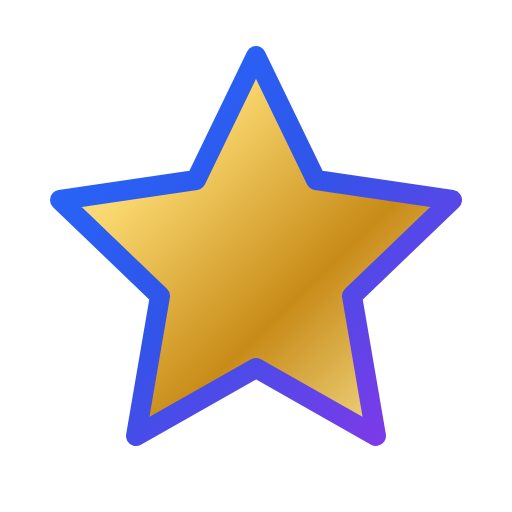
t = 0.00 s
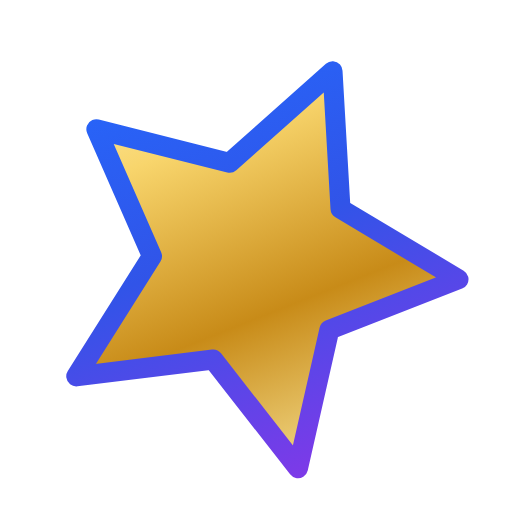
t = 0.23 s
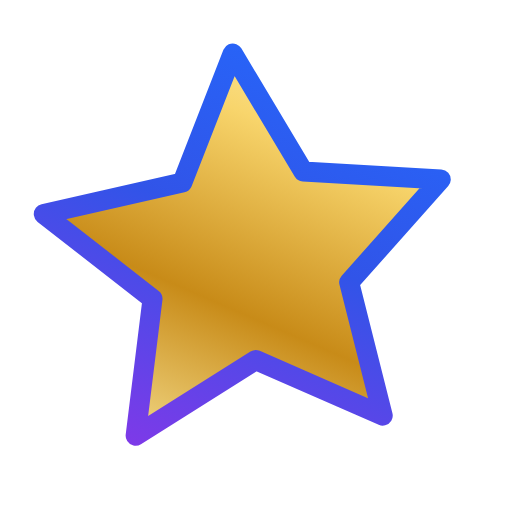
t = 0.68 s
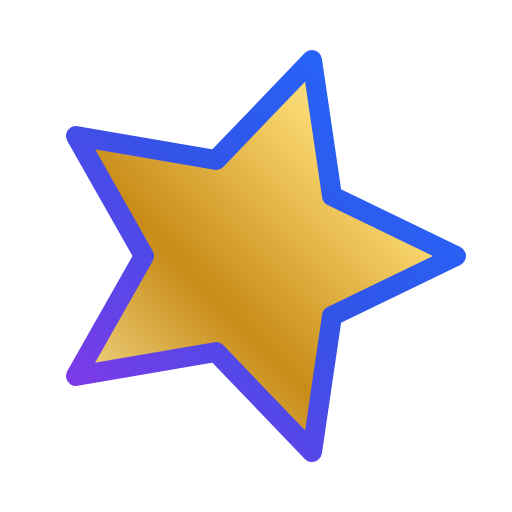
t = 0.90 s
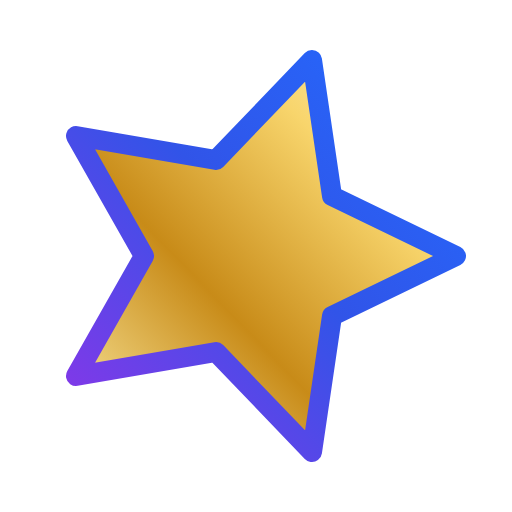
t = 1.13 s
t = 1.58 s: frame unchanged from t = 1.13 s, image omitted

The animated SVG that drew these frames (rendered in a browser with its animation timeline set to each time). Animation: 1 SMIL element (animateTransform=1); one cycle of 1.80 s, repeats indefinitely.

<?xml version="1.0" encoding="UTF-8"?><svg xmlns="http://www.w3.org/2000/svg" width="128" height="128" viewBox="0 0 128 128" role="img" aria-label="الولاء animated"><metadata>origin=original_royal;license=ROYAL_ORIGINAL;created=2026-11-11;key=loyalty;motion=turn;static_fallback=../2d/loyalty.svg;trigger=only_when_visible_or_interacted;reduced_motion=use_static_fallback</metadata><defs><linearGradient id="royal" x1="0" y1="0" x2="1" y2="1"><stop offset="0" stop-color="#236BFF"/><stop offset=".48" stop-color="#3154E8"/><stop offset="1" stop-color="#8B35E8"/></linearGradient><linearGradient id="gold" x1="0" y1="0" x2="1" y2="1"><stop offset="0" stop-color="#FFF5C7"/><stop offset=".28" stop-color="#F8D56C"/><stop offset=".62" stop-color="#C88B18"/><stop offset="1" stop-color="#FFF0A8"/></linearGradient><linearGradient id="tile" x1="0" y1="0" x2="1" y2="1"><stop offset="0" stop-color="#202C56"/><stop offset=".55" stop-color="#11162B"/><stop offset="1" stop-color="#070A14"/></linearGradient></defs><g id="hero" stroke-linecap="round" stroke-linejoin="round"><path d="m64 14 15 31 34 5-25 24 6 35-30-17-30 17 6-35-25-24 34-5Z" fill="url(#gold)" stroke="url(#royal)" stroke-width="5"/><animateTransform attributeName="transform" type="rotate" values="0 64 64;90 64 64;90 64 64" dur="1.8s" repeatCount="indefinite"/></g></svg>
